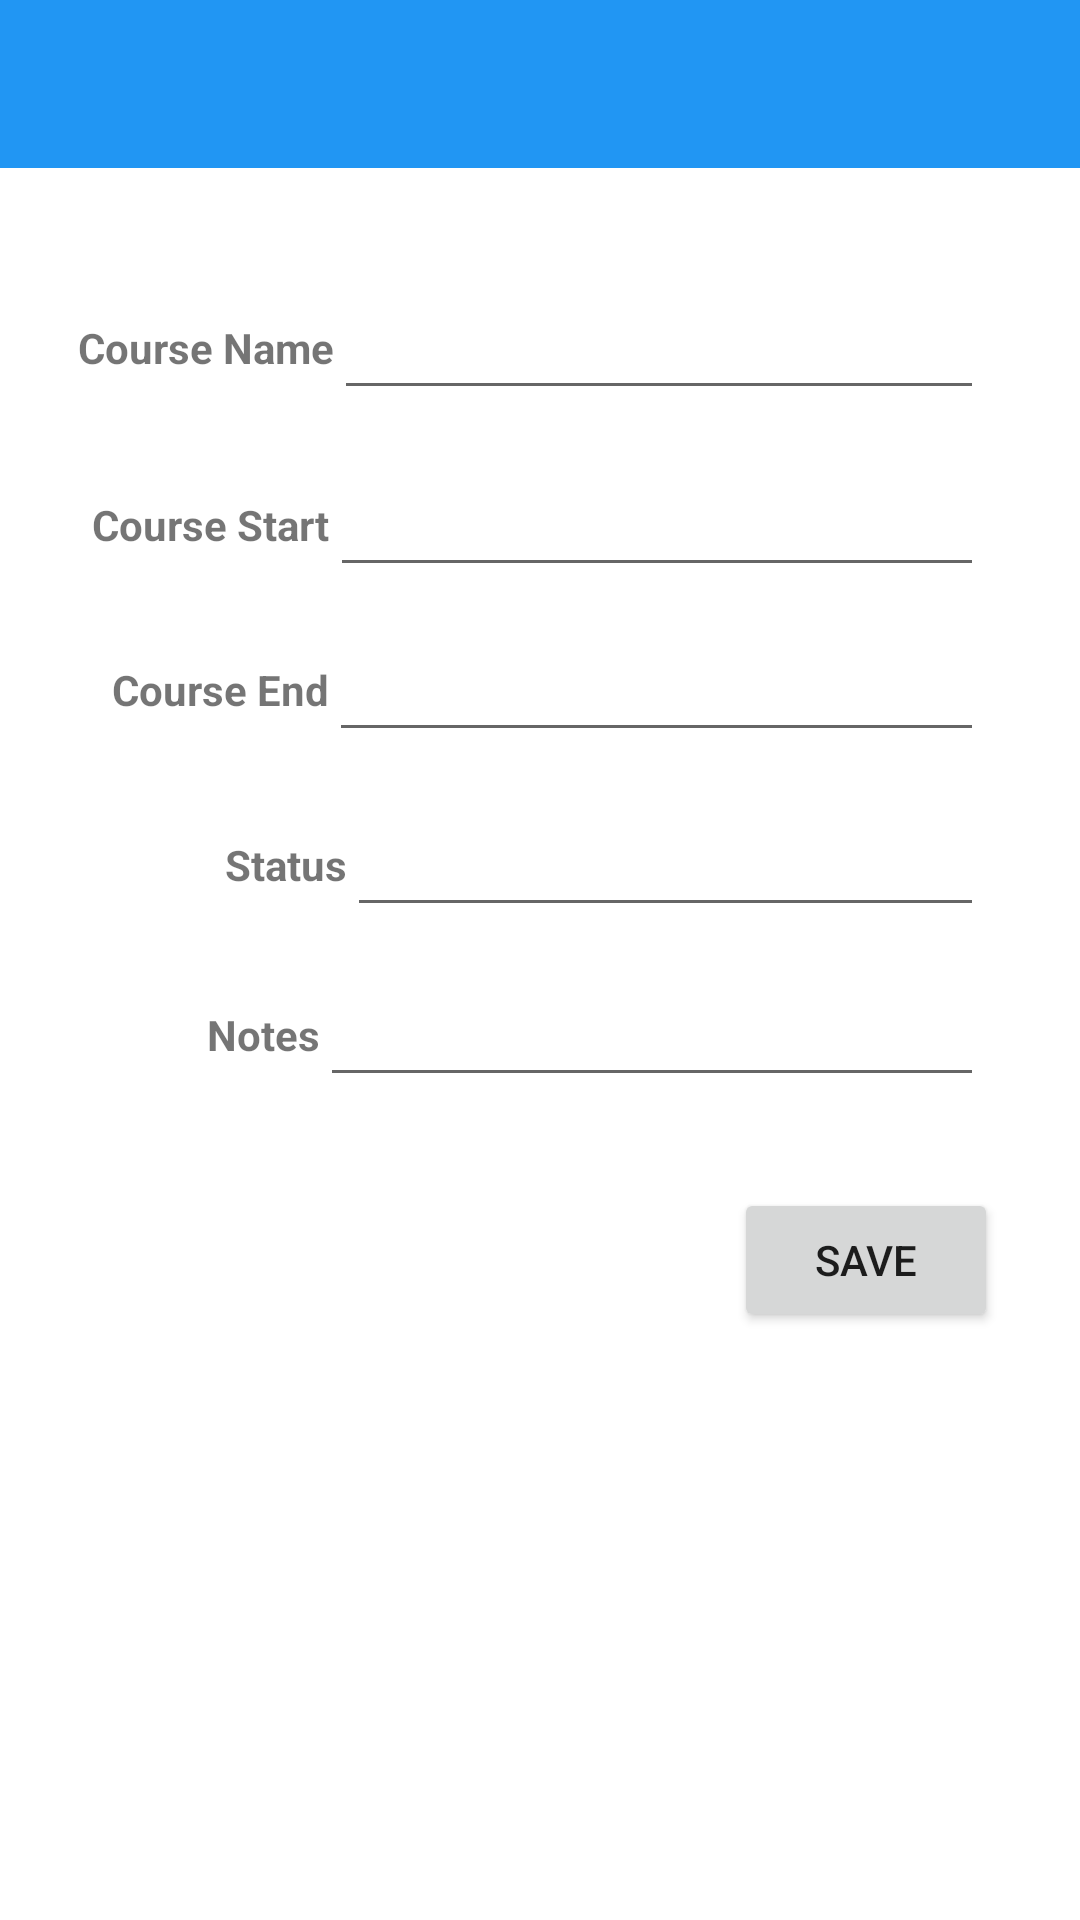

Layout XML and referenced resources for this Android screen:
<!-- AndroidManifest.xml: application theme MyMaterialTheme -->
<!-- res/layout/activity_add_course.xml -->
<?xml version="1.0" encoding="utf-8"?>
<androidx.constraintlayout.widget.ConstraintLayout xmlns:android="http://schemas.android.com/apk/res/android"
    xmlns:app="http://schemas.android.com/apk/res-auto"
    xmlns:tools="http://schemas.android.com/tools"
    android:layout_width="match_parent"
    android:layout_height="match_parent"
    tools:context=".UI.Courses.AddCourseActivity">

    <androidx.appcompat.widget.Toolbar
        android:id="@+id/my_toolbar"
        android:layout_width="match_parent"
        android:layout_height="wrap_content"
        android:background="?attr/colorPrimaryDark"
        android:minHeight="?attr/actionBarSize"
        app:layout_constraintBottom_toBottomOf="parent"
        app:layout_constraintEnd_toEndOf="parent"
        app:layout_constraintTop_toTopOf="parent"
        app:layout_constraintVertical_bias="0.0"
        app:titleTextColor="?attr/colorAccent" />

    <EditText
        android:id="@+id/courseNameEdt"
        android:layout_width="0dp"
        android:layout_height="wrap_content"
        android:layout_marginTop="62dp"
        android:layout_marginEnd="32dp"
        android:inputType="text"
        android:minHeight="48dp"
        android:paddingStart="2dp"
        android:paddingEnd="10dp"
        app:layout_constraintBaseline_toBaselineOf="@+id/courseNameViewDetail"
        app:layout_constraintEnd_toEndOf="parent"
        app:layout_constraintHorizontal_bias="1.0"
        app:layout_constraintStart_toEndOf="@+id/courseNameViewDetail"
        app:layout_constraintTop_toBottomOf="@+id/my_toolbar"
        tools:ignore="SpeakableTextPresentCheck" />

    <TextView
        android:id="@+id/courseNameViewDetail"
        android:layout_width="wrap_content"
        android:layout_height="wrap_content"
        android:text="@string/course_name"
        android:textStyle="bold"
        app:layout_constraintBottom_toBottomOf="parent"
        app:layout_constraintEnd_toEndOf="parent"
        app:layout_constraintHorizontal_bias="0.095"
        app:layout_constraintStart_toStartOf="parent"
        app:layout_constraintTop_toTopOf="parent"
        app:layout_constraintVertical_bias="0.171" />

    <TextView
        android:id="@+id/courseStartViewDetail"
        android:layout_width="wrap_content"
        android:layout_height="wrap_content"
        android:text="@string/course_start"
        android:textStyle="bold"
        app:layout_constraintBottom_toBottomOf="parent"
        app:layout_constraintEnd_toEndOf="parent"
        app:layout_constraintHorizontal_bias="0.109"
        app:layout_constraintStart_toStartOf="parent"
        app:layout_constraintTop_toTopOf="parent"
        app:layout_constraintVertical_bias="0.266" />

    <EditText
        android:id="@+id/courseStartDateEdt"
        android:layout_width="0dp"
        android:layout_height="wrap_content"
        android:layout_marginTop="24dp"
        android:layout_marginEnd="32dp"
        android:focusable="false"
        android:minHeight="48dp"
        android:paddingStart="2dp"
        android:paddingEnd="10dp"
        app:layout_constraintBaseline_toBaselineOf="@+id/courseStartViewDetail"
        app:layout_constraintEnd_toEndOf="parent"
        app:layout_constraintHorizontal_bias="0.0"
        app:layout_constraintStart_toEndOf="@+id/courseStartViewDetail"
        app:layout_constraintTop_toBottomOf="@+id/courseNameEdt" />

    <TextView
        android:id="@+id/courseEndViewDetail"
        android:layout_width="wrap_content"
        android:layout_height="wrap_content"
        android:text="@string/course_end"
        android:textStyle="bold"
        app:layout_constraintBottom_toBottomOf="parent"
        app:layout_constraintEnd_toEndOf="parent"
        app:layout_constraintHorizontal_bias="0.13"
        app:layout_constraintStart_toStartOf="parent"
        app:layout_constraintTop_toTopOf="parent"
        app:layout_constraintVertical_bias="0.355" />

    <EditText
        android:id="@+id/courseEndDateEdt"
        android:layout_width="0dp"
        android:layout_height="wrap_content"
        android:layout_marginTop="24dp"
        android:layout_marginEnd="32dp"
        android:focusable="false"
        android:minHeight="48dp"
        android:paddingStart="2dp"
        android:paddingEnd="10dp"
        app:layout_constraintBaseline_toBaselineOf="@+id/courseEndViewDetail"
        app:layout_constraintEnd_toEndOf="parent"
        app:layout_constraintHorizontal_bias="0.0"
        app:layout_constraintStart_toEndOf="@+id/courseEndViewDetail"
        app:layout_constraintTop_toBottomOf="@+id/courseStartDateEdt" />

    <TextView
        android:id="@+id/courseStatusViewDetail"
        android:layout_width="wrap_content"
        android:layout_height="wrap_content"
        android:layout_marginStart="75dp"
        android:text="@string/status"
        android:textStyle="bold"
        app:layout_constraintBottom_toBottomOf="parent"
        app:layout_constraintEnd_toEndOf="parent"
        app:layout_constraintEnd_toStartOf="@+id/courseStatusEdt"
        app:layout_constraintHorizontal_bias="0.203"
        app:layout_constraintStart_toStartOf="parent"
        app:layout_constraintTop_toTopOf="parent"
        app:layout_constraintVertical_bias="0.449" />

    <EditText
        android:id="@+id/courseStatusEdt"
        android:layout_width="0dp"
        android:layout_height="wrap_content"
        android:layout_marginTop="24dp"
        android:layout_marginEnd="32dp"
        android:inputType="text"
        android:minHeight="48dp"
        android:paddingStart="2dp"
        android:paddingEnd="10dp"
        app:layout_constraintBaseline_toBaselineOf="@+id/courseStatusViewDetail"
        app:layout_constraintEnd_toEndOf="parent"
        app:layout_constraintStart_toEndOf="@+id/courseStatusViewDetail"
        app:layout_constraintTop_toBottomOf="@+id/courseEndDateEdt" />

    <TextView
        android:id="@+id/courseNotesViewDetail"
        android:layout_width="wrap_content"
        android:layout_height="wrap_content"
        android:text="Notes"
        android:textStyle="bold"
        app:layout_constraintBottom_toBottomOf="parent"
        app:layout_constraintEnd_toEndOf="parent"
        app:layout_constraintHorizontal_bias="0.214"
        app:layout_constraintStart_toStartOf="parent"
        app:layout_constraintTop_toTopOf="parent"
        app:layout_constraintVertical_bias="0.54" />

    <EditText
        android:id="@+id/courseNotesEdt"
        android:layout_width="0dp"
        android:layout_height="wrap_content"
        android:layout_marginTop="24dp"
        android:layout_marginEnd="32dp"
        android:inputType="text"
        android:minHeight="48dp"
        android:paddingStart="2dp"
        android:paddingEnd="10dp"
        app:layout_constraintBaseline_toBaselineOf="@+id/courseNotesViewDetail"
        app:layout_constraintEnd_toEndOf="parent"
        app:layout_constraintHorizontal_bias="1.0"
        app:layout_constraintStart_toEndOf="@+id/courseNotesViewDetail"
        app:layout_constraintTop_toBottomOf="@+id/courseStatusEdt" />

    <Button
        android:id="@+id/saveCourseBtn"
        android:layout_width="wrap_content"
        android:layout_height="wrap_content"
        android:onClick="addCourseToTerm"
        android:text="@string/save_course"
        app:layout_constraintBottom_toBottomOf="parent"
        app:layout_constraintEnd_toEndOf="parent"
        app:layout_constraintHorizontal_bias="0.9"
        app:layout_constraintStart_toStartOf="parent"
        app:layout_constraintTop_toTopOf="parent"
        app:layout_constraintVertical_bias="0.669"
        tools:ignore="UsingOnClickInXml" />


</androidx.constraintlayout.widget.ConstraintLayout>
<!-- resources referenced by this layout -->
<resources>
  <string name="course_end">Course End</string>
  <string name="course_name">Course Name</string>
  <string name="course_start">Course Start</string>
  <string name="save_course">Save</string>
  <string name="status">Status</string>
  <style name="MyMaterialTheme" parent="Theme.MaterialComponents.Light.NoActionBar">
          
          <item name="colorPrimary">#0086C3</item>
          <item name="colorPrimaryDark">#2196F3</item>
          <item name="colorAccent">#E0FBFF</item>
          <item name="textAppearanceButton">@style/AppTextAppearance.Button</item>
  
          <item name="colorSecondary">@color/orange</item>
          <item name="android:datePickerDialogTheme">@style/MyDatePickerDialogTheme</item>
      </style>
  <style name="AppTextAppearance.Button" parent="TextAppearance.MaterialComponents.Button">
          <item name="android:textAllCaps">true</item>
      </style>
  <color name="orange">#F45C36</color>
  <style name="MyDatePickerDialogTheme" parent="android:Theme.Material.Dialog">
          <item name="android:datePickerStyle">@style/MyDatePickerStyle</item>
      </style>
  <style name="MyDatePickerStyle" parent="@android:style/Widget.Material.DatePicker">
          <item name="android:headerBackground">#00BCD4</item>
      </style>
</resources>
